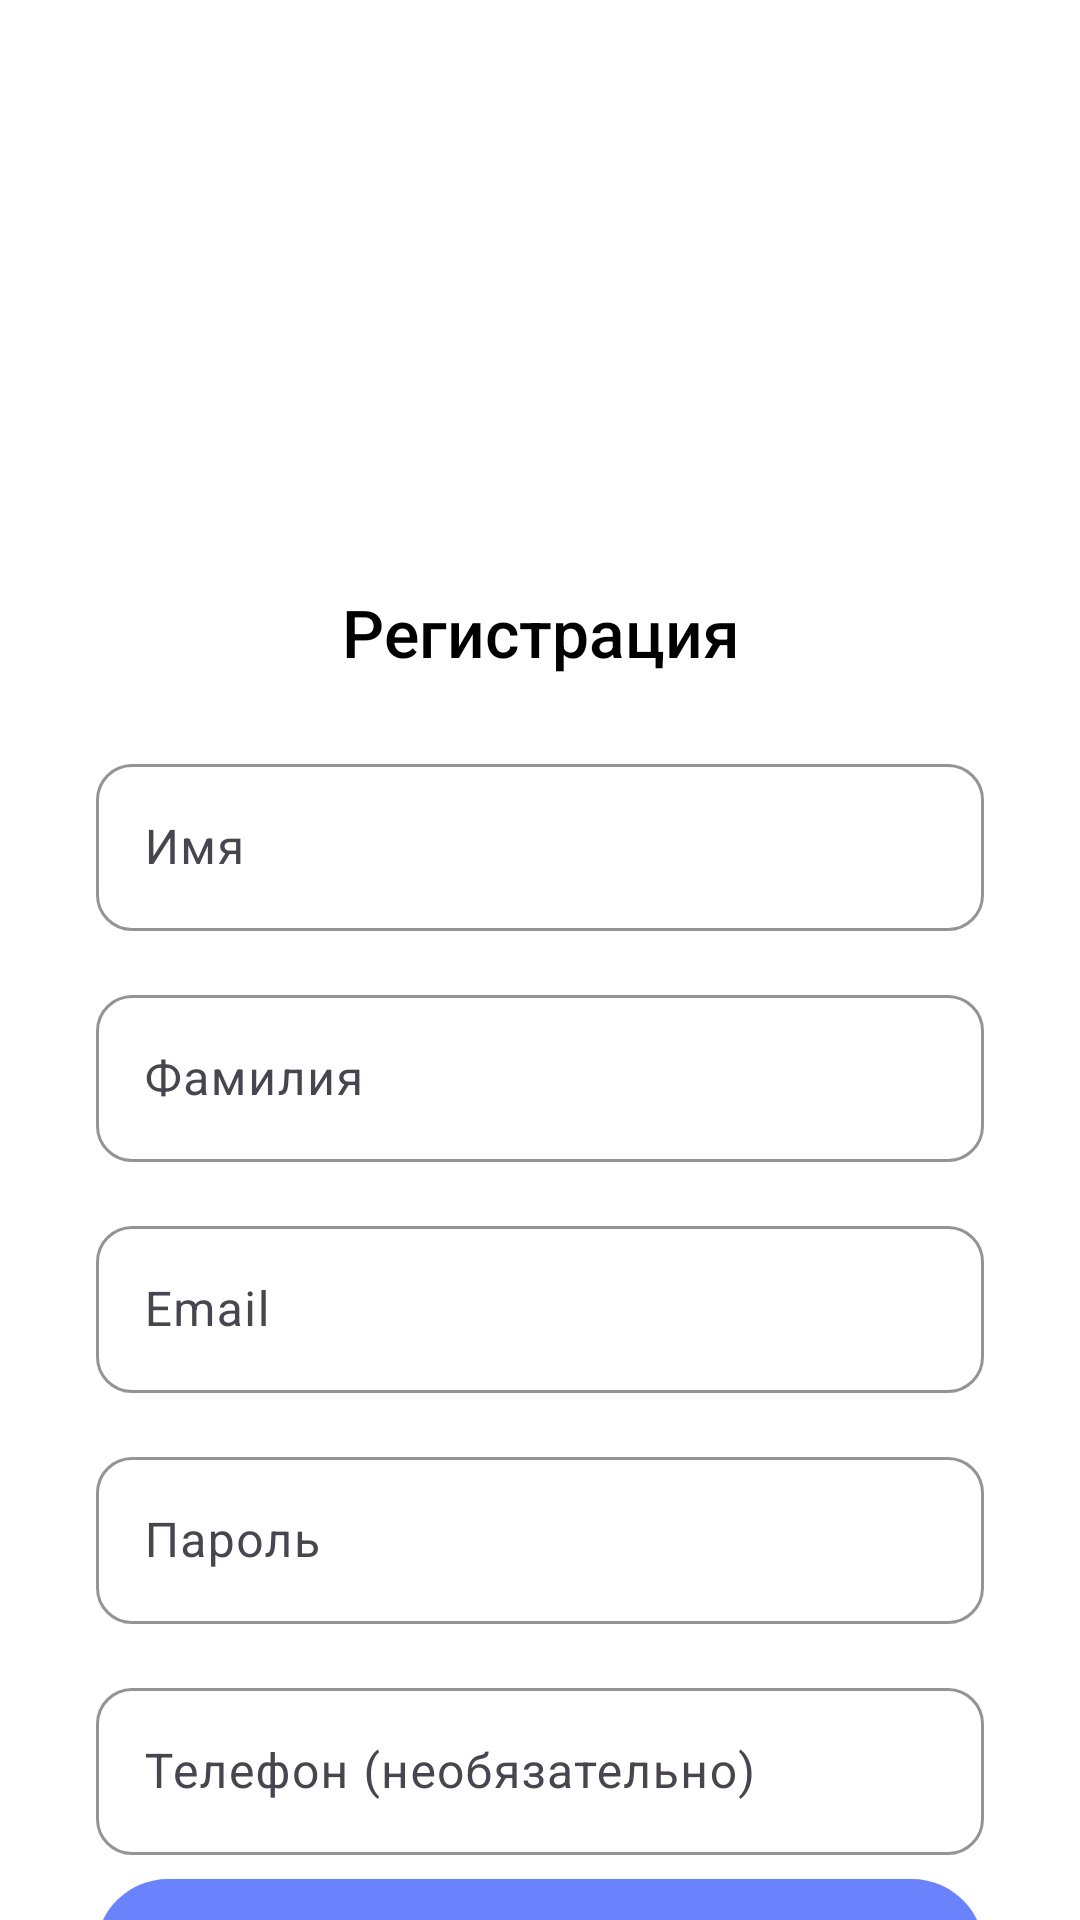

Produce the Android XML layout that renders to this screen, including the resource entries it uses.
<!-- AndroidManifest.xml: application theme Theme.Treker -->
<!-- res/layout/activity_signup.xml -->
<?xml version="1.0" encoding="utf-8"?>
<androidx.constraintlayout.widget.ConstraintLayout
    xmlns:android="http://schemas.android.com/apk/res/android"
    xmlns:app="http://schemas.android.com/apk/res-auto"
    xmlns:tools="http://schemas.android.com/tools"
    android:layout_width="match_parent"
    android:layout_height="match_parent"
    android:background="@color/white"
    tools:context=".LoginActivity">

    
    <ImageView
        android:id="@+id/logo"
        android:layout_width="120dp"
        android:layout_height="120dp"
        android:src="@drawable/ic_launcher_foreground"
        android:contentDescription="Логотип"
        android:layout_marginTop="60dp"
        app:layout_constraintTop_toTopOf="parent"
        app:layout_constraintStart_toStartOf="parent"
        app:layout_constraintEnd_toEndOf="parent" />

    
    <TextView
        android:id="@+id/welcomeText"
        android:layout_width="wrap_content"
        android:layout_height="wrap_content"
        android:text="Регистрация"
        android:textSize="22sp"
        android:textColor="@android:color/black"
        android:fontFamily="sans-serif-medium"
        app:layout_constraintTop_toBottomOf="@id/logo"
        app:layout_constraintStart_toStartOf="parent"
        app:layout_constraintEnd_toEndOf="parent"
        android:textAlignment="center"
        android:layout_marginTop="16dp" />

    <com.google.android.material.textfield.TextInputLayout
        android:id="@+id/nameLayout"
        android:layout_width="0dp"
        android:layout_height="wrap_content"
        app:boxStrokeColor="@color/colorPrimary"
        app:boxCornerRadiusTopStart="12dp"
        app:boxCornerRadiusTopEnd="12dp"
        app:boxCornerRadiusBottomStart="12dp"
        app:boxCornerRadiusBottomEnd="12dp"
        app:layout_constraintTop_toBottomOf="@id/welcomeText"
        app:layout_constraintStart_toStartOf="parent"
        app:layout_constraintEnd_toEndOf="parent"
        android:layout_marginTop="24dp"
        android:layout_marginHorizontal="32dp">

        <com.google.android.material.textfield.TextInputEditText
            android:id="@+id/nameInput"
            android:layout_width="match_parent"
            android:layout_height="wrap_content"
            android:hint="Имя"
            android:inputType="textPersonName"/>
    </com.google.android.material.textfield.TextInputLayout>

    
    <com.google.android.material.textfield.TextInputLayout
        android:id="@+id/surnameLayout"
        android:layout_width="0dp"
        android:layout_height="wrap_content"
        app:boxStrokeColor="@color/colorPrimary"
        app:boxCornerRadiusTopStart="12dp"
        app:boxCornerRadiusTopEnd="12dp"
        app:boxCornerRadiusBottomStart="12dp"
        app:boxCornerRadiusBottomEnd="12dp"
        app:layout_constraintTop_toBottomOf="@id/nameLayout"
        app:layout_constraintStart_toStartOf="parent"
        app:layout_constraintEnd_toEndOf="parent"
        android:layout_marginTop="16dp"
        android:layout_marginHorizontal="32dp">

        <com.google.android.material.textfield.TextInputEditText
            android:id="@+id/surnameInput"
            android:layout_width="match_parent"
            android:layout_height="wrap_content"
            android:hint="Фамилия"
            android:inputType="textPersonName"/>
    </com.google.android.material.textfield.TextInputLayout>

    
    <com.google.android.material.textfield.TextInputLayout
        android:id="@+id/emailLayout"
        android:layout_width="0dp"
        android:layout_height="wrap_content"
        app:boxStrokeColor="@color/colorPrimary"
        app:boxCornerRadiusTopStart="12dp"
        app:boxCornerRadiusTopEnd="12dp"
        app:boxCornerRadiusBottomStart="12dp"
        app:boxCornerRadiusBottomEnd="12dp"
        app:layout_constraintTop_toBottomOf="@id/surnameLayout"
        app:layout_constraintStart_toStartOf="parent"
        app:layout_constraintEnd_toEndOf="parent"
        android:layout_marginTop="16dp"
        android:layout_marginHorizontal="32dp">

        <com.google.android.material.textfield.TextInputEditText
            android:id="@+id/emailInput"
            android:layout_width="match_parent"
            android:layout_height="wrap_content"
            android:hint="Email"
            android:inputType="textEmailAddress"/>
    </com.google.android.material.textfield.TextInputLayout>

    
    <com.google.android.material.textfield.TextInputLayout
        android:id="@+id/passwordLayout"
        android:layout_width="0dp"
        android:layout_height="wrap_content"
        app:boxStrokeColor="@color/colorPrimary"
        app:boxCornerRadiusTopStart="12dp"
        app:boxCornerRadiusTopEnd="12dp"
        app:boxCornerRadiusBottomStart="12dp"
        app:boxCornerRadiusBottomEnd="12dp"
        app:layout_constraintTop_toBottomOf="@id/emailLayout"
        app:layout_constraintStart_toStartOf="parent"
        app:layout_constraintEnd_toEndOf="parent"
        android:layout_marginTop="16dp"
        android:layout_marginHorizontal="32dp">

        <com.google.android.material.textfield.TextInputEditText
            android:id="@+id/passwordInput"
            android:layout_width="match_parent"
            android:layout_height="wrap_content"
            android:hint="Пароль"
            android:inputType="textPassword"/>
    </com.google.android.material.textfield.TextInputLayout>

    
    <com.google.android.material.textfield.TextInputLayout
        android:id="@+id/phoneLayout"
        android:layout_width="0dp"
        android:layout_height="wrap_content"
        app:boxStrokeColor="@color/colorPrimary"
        app:boxCornerRadiusTopStart="12dp"
        app:boxCornerRadiusTopEnd="12dp"
        app:boxCornerRadiusBottomStart="12dp"
        app:boxCornerRadiusBottomEnd="12dp"
        app:layout_constraintTop_toBottomOf="@id/passwordLayout"
        app:layout_constraintStart_toStartOf="parent"
        app:layout_constraintEnd_toEndOf="parent"
        android:layout_marginTop="16dp"
        android:layout_marginHorizontal="32dp">

        <com.google.android.material.textfield.TextInputEditText
            android:id="@+id/phoneInput"
            android:layout_width="match_parent"
            android:layout_height="wrap_content"
            android:hint="Телефон (необязательно)"
            android:inputType="phone"/>
    </com.google.android.material.textfield.TextInputLayout>

    
    <Button
        android:id="@+id/signUpButton"
        android:layout_width="0dp"
        android:layout_height="wrap_content"
        android:layout_marginHorizontal="32dp"
        android:layout_marginTop="8dp"
        android:backgroundTint="@color/colorPrimary"
        android:text="Зарегистрироваться"
        android:textColor="@android:color/white"
        app:layout_constraintEnd_toEndOf="parent"
        android:background="@drawable/rounded_button"
        app:layout_constraintStart_toStartOf="parent"
        app:layout_constraintTop_toBottomOf="@id/phoneLayout" />

    <TextView
        android:id="@+id/signInText"
        android:layout_width="wrap_content"
        android:layout_height="wrap_content"
        android:layout_marginTop="12dp"
        android:text="Уже есть аккаунт? Войдите"
        android:textColor="@android:color/holo_blue_dark"
        android:textSize="14sp"
        android:textStyle="bold"
        android:clickable="true"
        app:layout_constraintEnd_toEndOf="parent"
        app:layout_constraintStart_toStartOf="parent"
        app:layout_constraintTop_toBottomOf="@id/signUpButton" />
</androidx.constraintlayout.widget.ConstraintLayout>
<!-- resources referenced by this layout -->
<resources>
  <color name="colorPrimary">#6A82FB</color>
  <color name="white">#FFFFFFFF</color>
  <!-- drawable rounded_button (drawable) -->
  <?xml version="1.0" encoding="utf-8"?>
  <shape xmlns:android="http://schemas.android.com/apk/res/android" android:shape="rectangle">
      <corners android:radius="24dp"/>
      <solid android:color="@color/colorPrimary"/>
      <padding android:left="16dp" android:right="16dp" android:top="8dp" android:bottom="8dp"/>
  </shape>
  <style name="Theme.Treker" parent="Base.Theme.Treker" />
  <style name="Base.Theme.Treker" parent="Theme.Material3.DayNight.NoActionBar">
          
          
      </style>
</resources>
